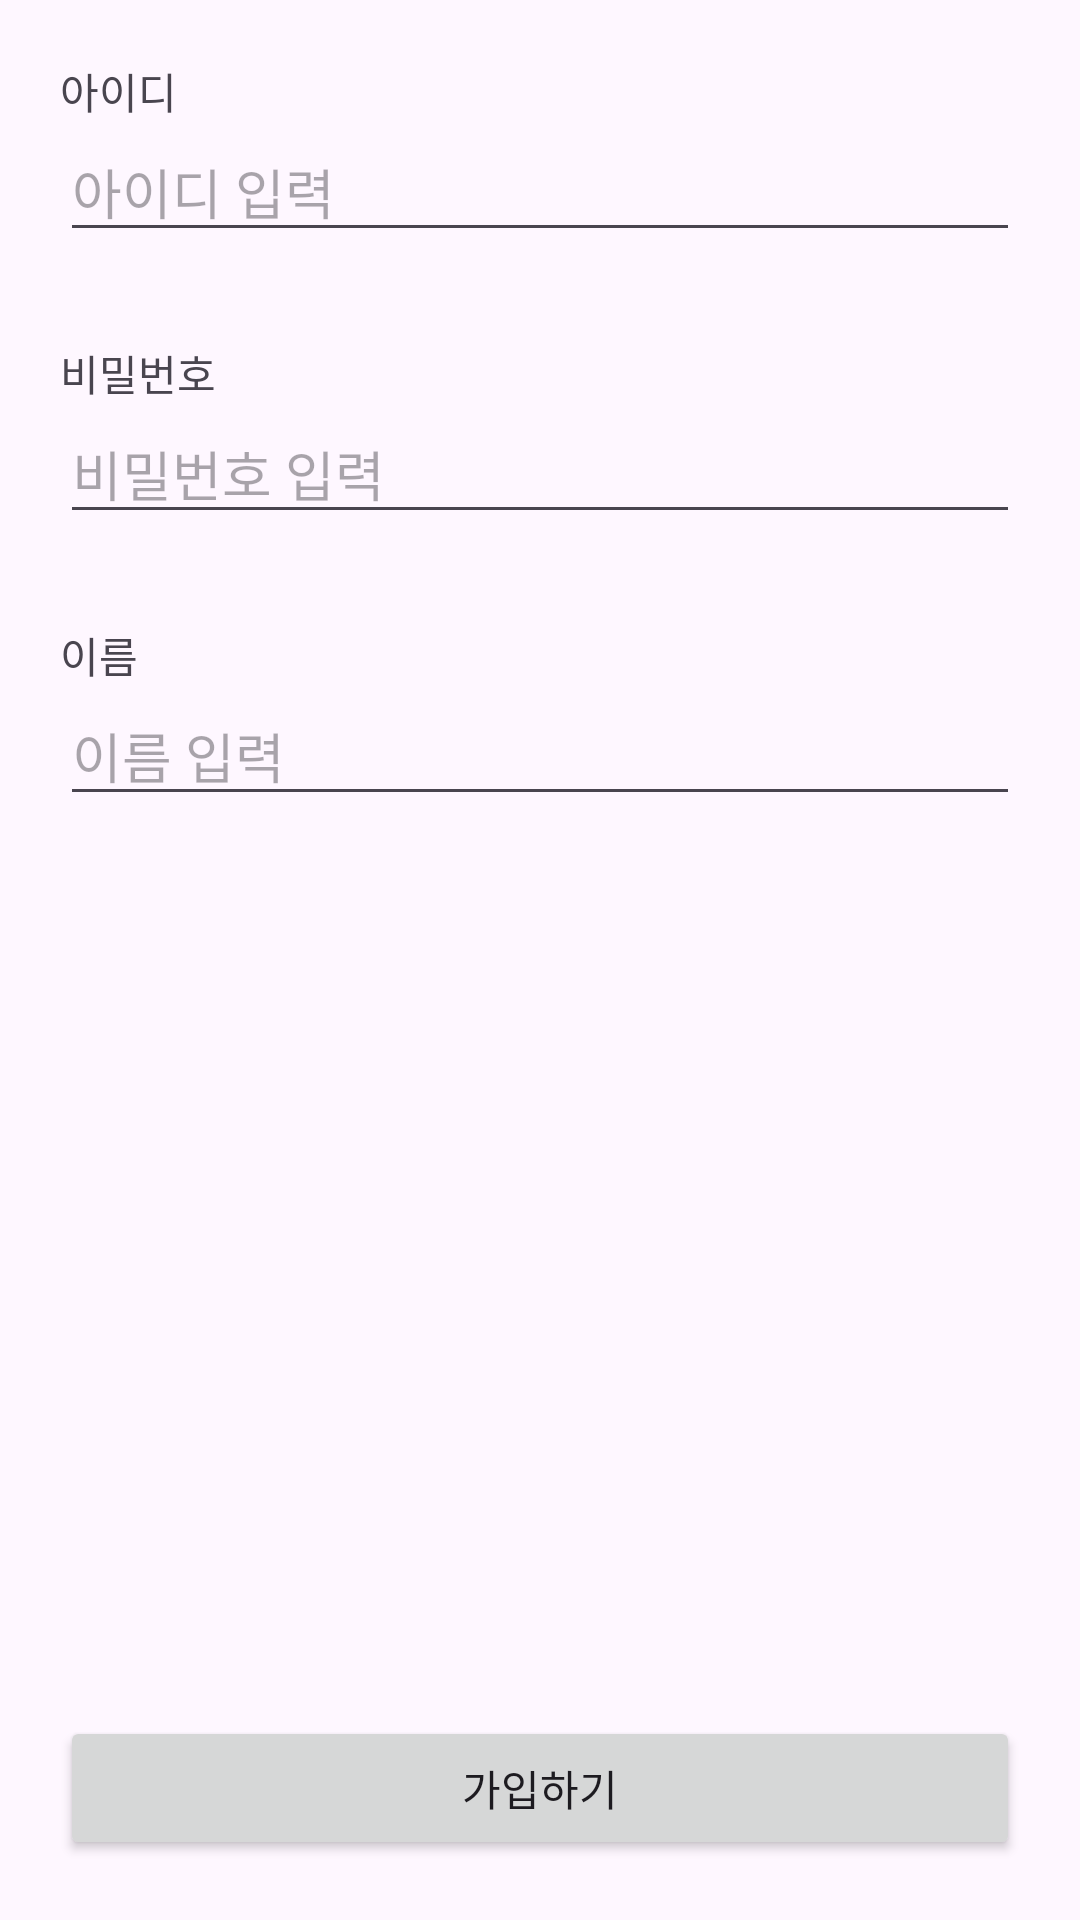

Produce the Android XML layout that renders to this screen, including the resource entries it uses.
<!-- AndroidManifest.xml: application theme Theme._13App -->
<!-- res/layout/activity_register.xml -->
<?xml version="1.0" encoding="utf-8"?>
<LinearLayout xmlns:android="http://schemas.android.com/apk/res/android"
    xmlns:app="http://schemas.android.com/apk/res-auto"
    xmlns:tools="http://schemas.android.com/tools"
    android:layout_width="match_parent"
    android:layout_height="match_parent"
    android:orientation="vertical"
    android:padding="20dp"
    tools:context=".RegisterActivity">

    <LinearLayout
        android:layout_width="match_parent"
        android:layout_height="match_parent"
        android:orientation="vertical"
        android:layout_weight="1">
        <TextView
            android:layout_width="match_parent"
            android:layout_height="wrap_content"
            android:text="아이디"/>
        <EditText
            android:id="@+id/edtId"
            android:layout_width="match_parent"
            android:layout_height="wrap_content"
            android:layout_marginBottom="30dp"
            android:hint="아이디 입력" />

        <TextView
            android:layout_width="match_parent"
            android:layout_height="wrap_content"
            android:text="비밀번호" />
        <EditText
            android:id="@+id/edtPassword"
            android:layout_width="match_parent"
            android:layout_height="wrap_content"
            android:layout_marginBottom="30dp"
            android:hint="비밀번호 입력"
            android:inputType="textPassword"/>

        <TextView
            android:layout_width="match_parent"
            android:layout_height="wrap_content"
            android:text="이름" />
        <EditText
            android:id="@+id/edtName"
            android:layout_width="match_parent"
            android:layout_height="wrap_content"
            android:layout_marginBottom="30dp"
            android:hint="이름 입력" />
    </LinearLayout>
    <Button
        android:id="@+id/btnRegisterForm"
        android:layout_width="match_parent"
        android:layout_height="wrap_content"
        android:text="가입하기"/>

</LinearLayout>
<!-- resources referenced by this layout -->
<resources>
  <style name="Theme._13App" parent="Base.Theme._13App" />
  <style name="Base.Theme._13App" parent="Theme.Material3.DayNight.NoActionBar">
          
          
      </style>
</resources>
